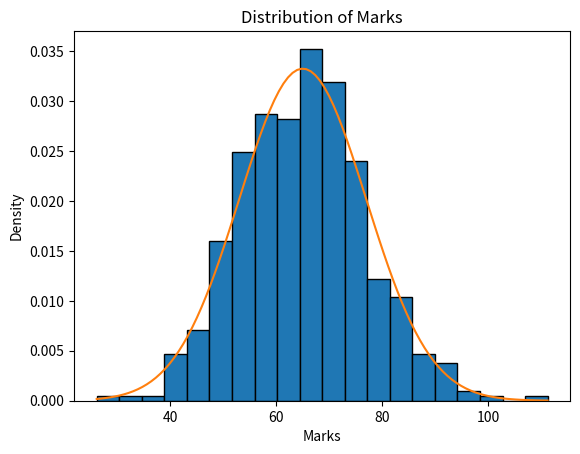

The matplotlib source for this figure:
# TASK 3:
import numpy as np
import matplotlib.pyplot as plt
from scipy.stats import norm

np.random.seed(42)
marks = np.random.normal(loc=65, scale=12, size=500)
plt.hist(marks, bins=20, density=True, edgecolor="black")

x = np.linspace(min(marks), max(marks), 100)
y = norm.pdf(x, loc=65, scale=12)

plt.plot(x, y)
plt.title("Distribution of Marks")
plt.xlabel("Marks")
plt.ylabel("Density")

plt.show()
